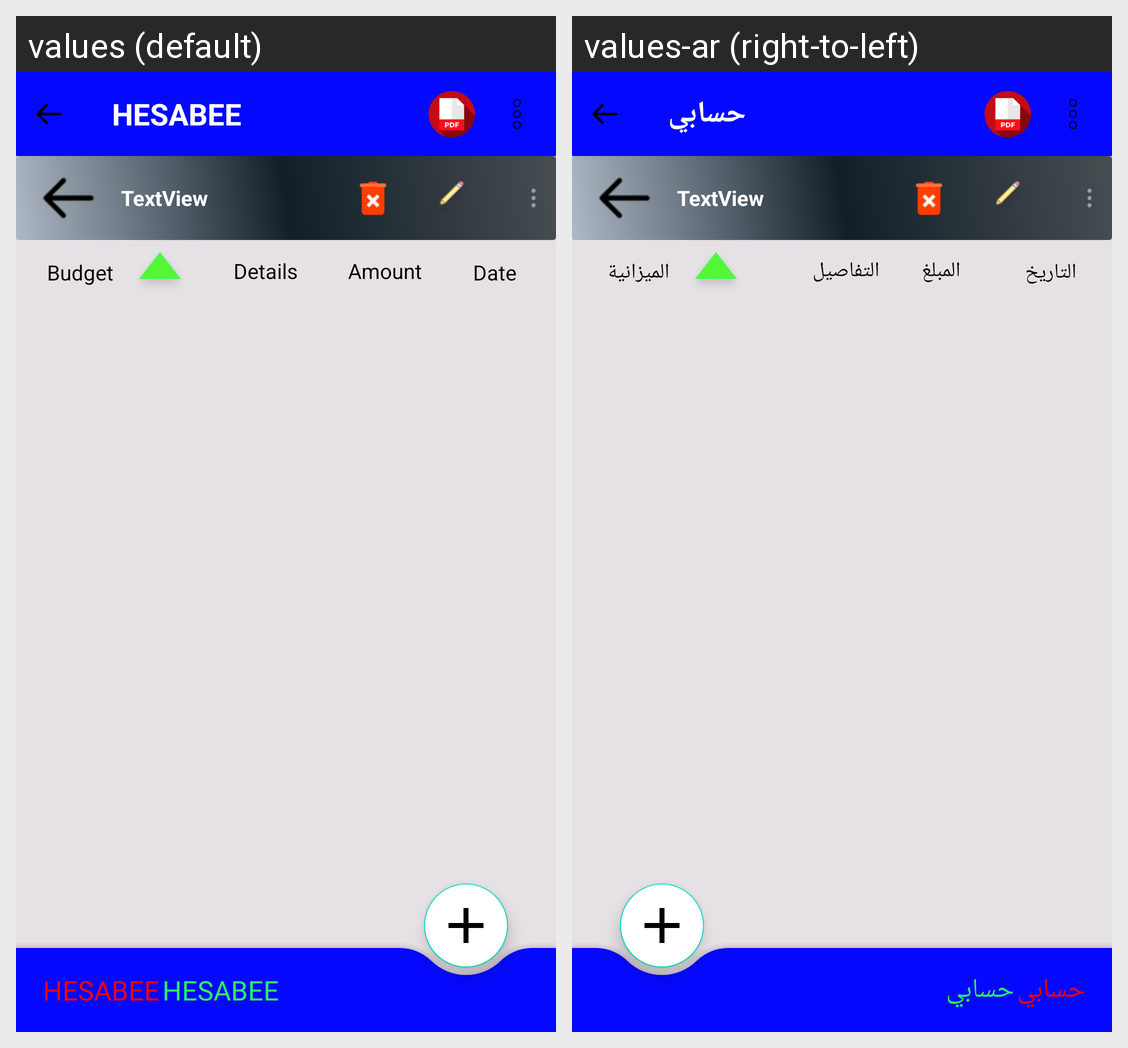

The same Android screen rendered under two of its app's locales, left to right. List the strings drawn on it with the default value and each locale's translation.
Android screen res/layout/activity_account_details.xml rendered under 2 locales, left to right: values (default), values-ar (right-to-left). Device: Nexus 5 (rendered at 1080×1920; each locale shown at half size, 540×960, under a caption strip naming it); theme Theme.COUNTSKSH.
Strings drawn on this screen, with the default value and each locale's value (text and hints the layout hard-codes, and strings that could not be matched under every locale, appear in the picture but are not listed):

app_name
  values: HESABEE
  values-ar: حسابي

str_deal_date
  values: Date
  values-ar: التاريخ

str_deal_amount
  values: Amount
  values-ar: المبلغ

str_deal_details
  values: Details
  values-ar: التفاصيل

str_deal_budget
  values: Budget
  values-ar: الميزانية
